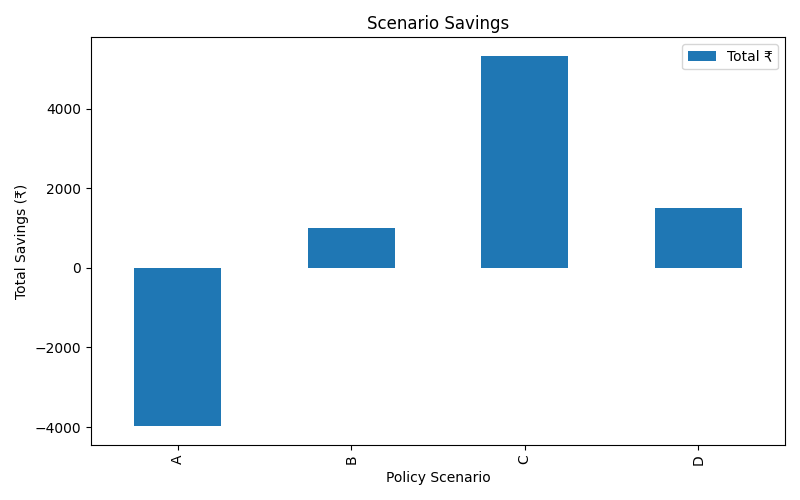

Values plotted in this chart, from the file beside it:
Scenario, Avoided Admissions, Direct ₹, Indirect ₹, Total ₹
A, -0.03423, -543.4, -155.7, -3985
B, 0.008401, 149, 38.23, 993.7
C, 0.04674, 631.8, 212.7, 5332
D, 0.01381, 106.8, 62.85, 1496
